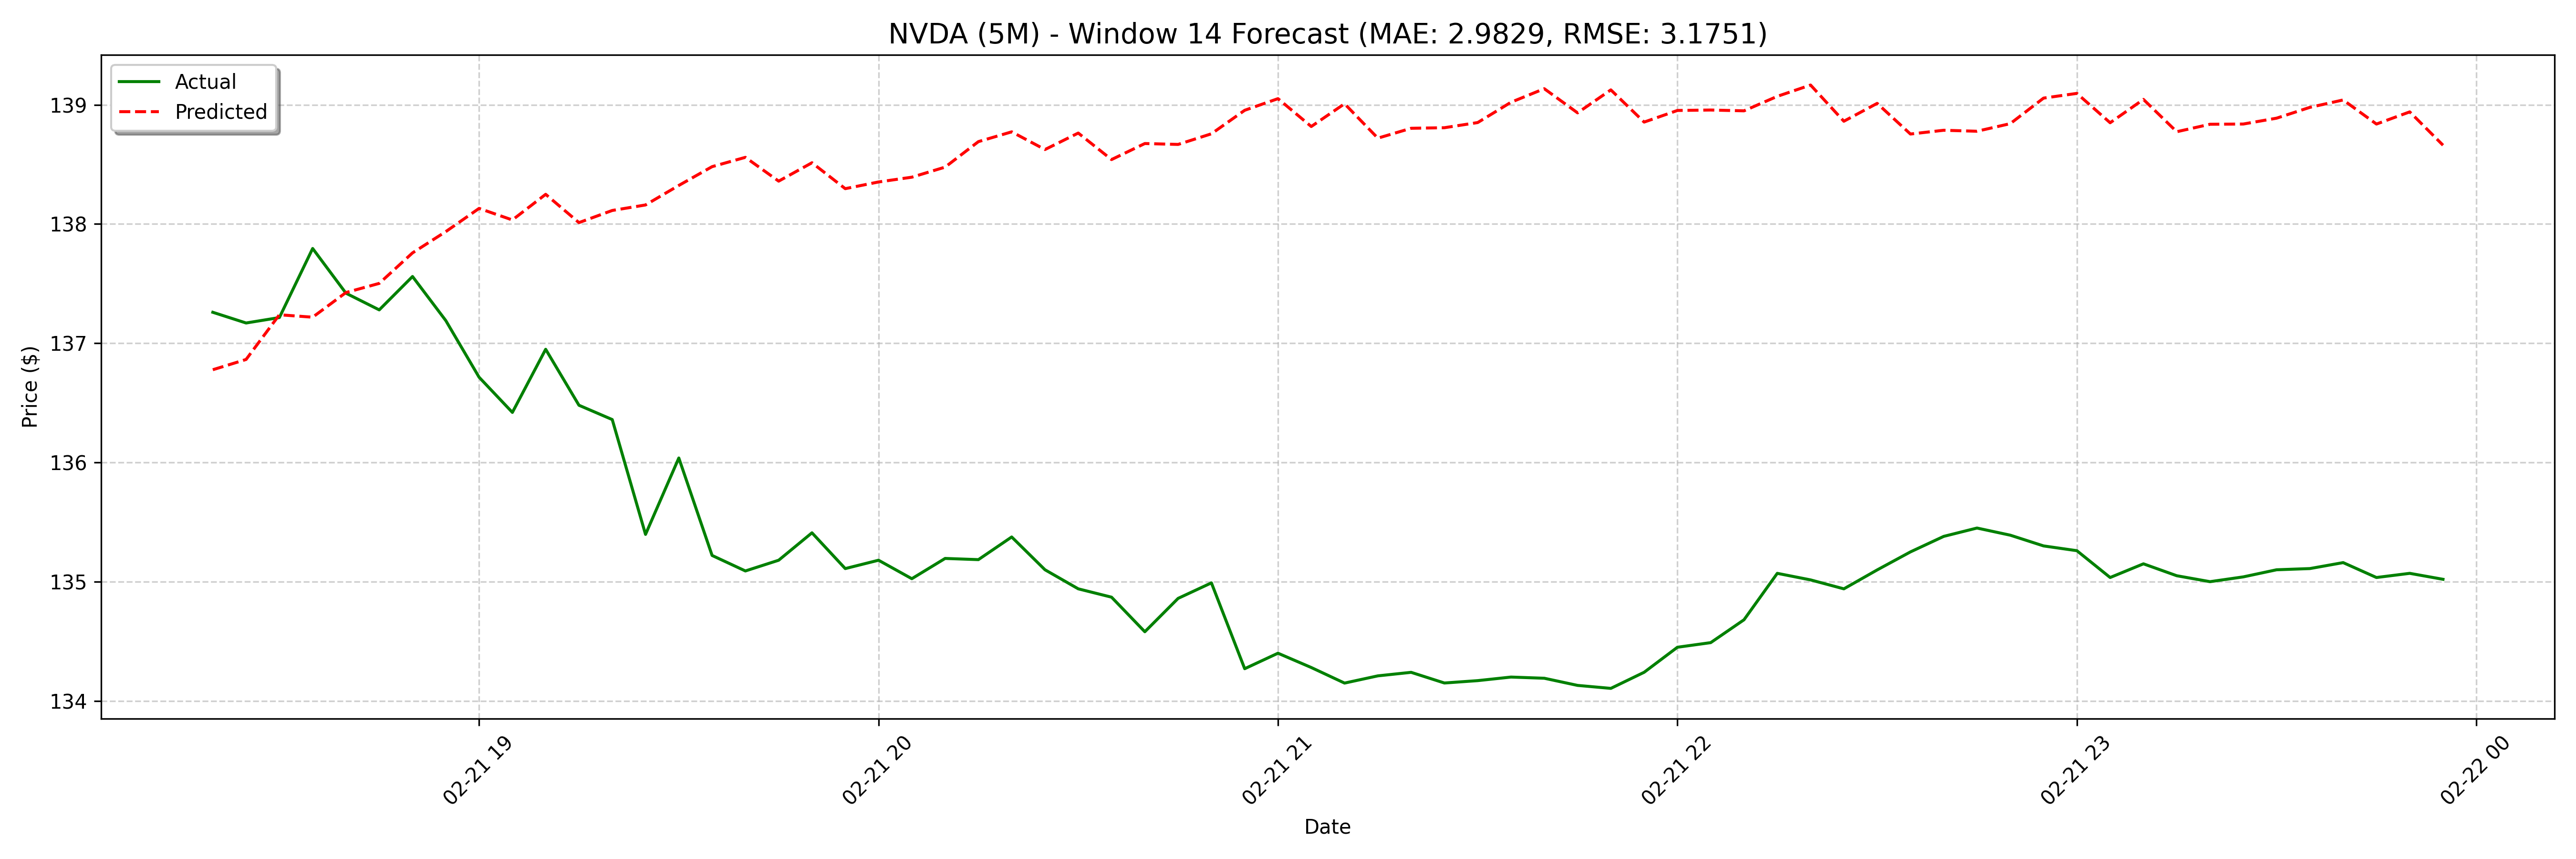

Data behind this chart, as committed beside it:
date, actual, forecast
2025-02-21 18:20:00, 137.3, 136.8
2025-02-21 18:25:00, 137.2, 136.9
2025-02-21 18:30:00, 137.2, 137.2
2025-02-21 18:35:00, 137.8, 137.2
2025-02-21 18:40:00, 137.4, 137.4
2025-02-21 18:45:00, 137.3, 137.5
2025-02-21 18:50:00, 137.6, 137.8
2025-02-21 18:55:00, 137.2, 137.9
2025-02-21 19:00:00, 136.7, 138.1
2025-02-21 19:05:00, 136.4, 138
2025-02-21 19:10:00, 136.9, 138.2
2025-02-21 19:15:00, 136.5, 138
2025-02-21 19:20:00, 136.4, 138.1
2025-02-21 19:25:00, 135.4, 138.2
2025-02-21 19:30:00, 136, 138.3
2025-02-21 19:35:00, 135.2, 138.5
2025-02-21 19:40:00, 135.1, 138.6
2025-02-21 19:45:00, 135.2, 138.4
2025-02-21 19:50:00, 135.4, 138.5
2025-02-21 19:55:00, 135.1, 138.3
2025-02-21 20:00:00, 135.2, 138.4
2025-02-21 20:05:00, 135, 138.4
2025-02-21 20:10:00, 135.2, 138.5
2025-02-21 20:15:00, 135.2, 138.7
2025-02-21 20:20:00, 135.4, 138.8
2025-02-21 20:25:00, 135.1, 138.6
2025-02-21 20:30:00, 134.9, 138.8
2025-02-21 20:35:00, 134.9, 138.5
2025-02-21 20:40:00, 134.6, 138.7
2025-02-21 20:45:00, 134.9, 138.7
2025-02-21 20:50:00, 135, 138.8
2025-02-21 20:55:00, 134.3, 139
2025-02-21 21:00:00, 134.4, 139.1
2025-02-21 21:05:00, 134.3, 138.8
2025-02-21 21:10:00, 134.1, 139
2025-02-21 21:15:00, 134.2, 138.7
2025-02-21 21:20:00, 134.2, 138.8
2025-02-21 21:25:00, 134.2, 138.8
2025-02-21 21:30:00, 134.2, 138.9
2025-02-21 21:35:00, 134.2, 139
2025-02-21 21:40:00, 134.2, 139.1
2025-02-21 21:45:00, 134.1, 138.9
2025-02-21 21:50:00, 134.1, 139.1
2025-02-21 21:55:00, 134.2, 138.9
2025-02-21 22:00:00, 134.4, 139
2025-02-21 22:05:00, 134.5, 139
2025-02-21 22:10:00, 134.7, 138.9
2025-02-21 22:15:00, 135.1, 139.1
2025-02-21 22:20:00, 135, 139.2
2025-02-21 22:25:00, 134.9, 138.9
2025-02-21 22:30:00, 135.1, 139
2025-02-21 22:35:00, 135.2, 138.8
2025-02-21 22:40:00, 135.4, 138.8
2025-02-21 22:45:00, 135.4, 138.8
2025-02-21 22:50:00, 135.4, 138.8
2025-02-21 22:55:00, 135.3, 139.1
2025-02-21 23:00:00, 135.3, 139.1
2025-02-21 23:05:00, 135, 138.8
2025-02-21 23:10:00, 135.1, 139
2025-02-21 23:15:00, 135.1, 138.8
... 68 more rows
